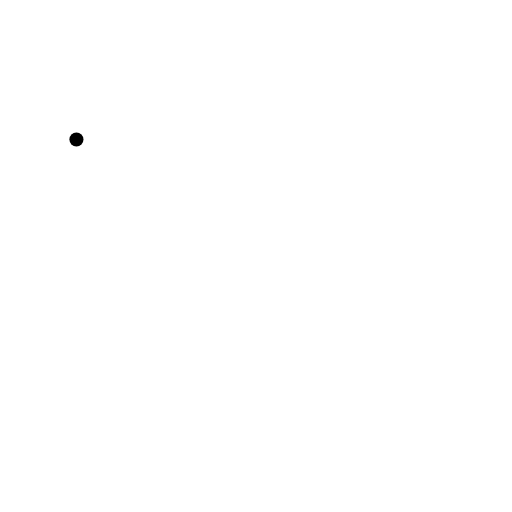
t = 0.00 s
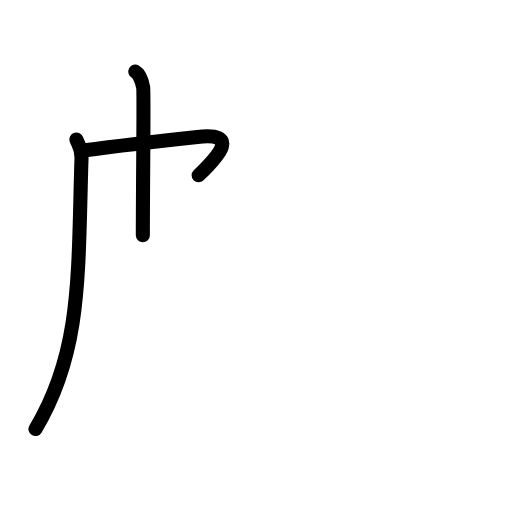
t = 2.80 s
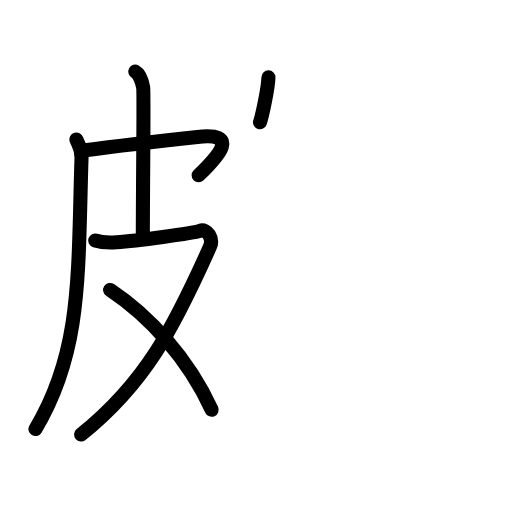
t = 5.60 s
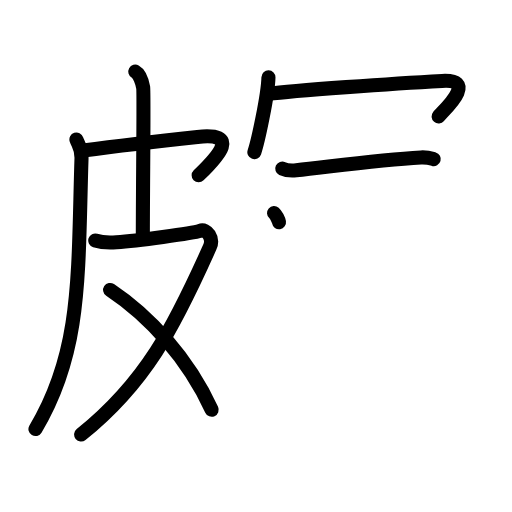
t = 8.40 s
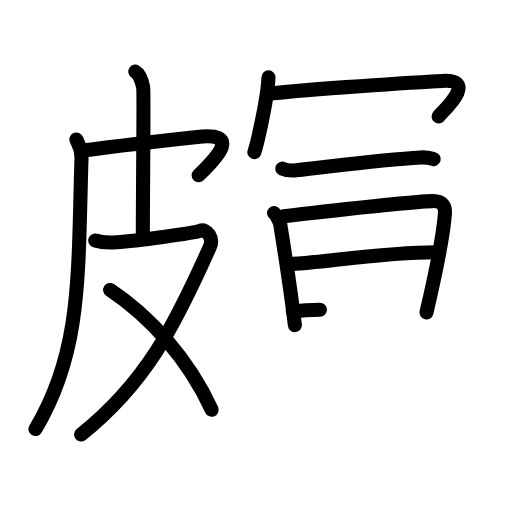
t = 11.20 s
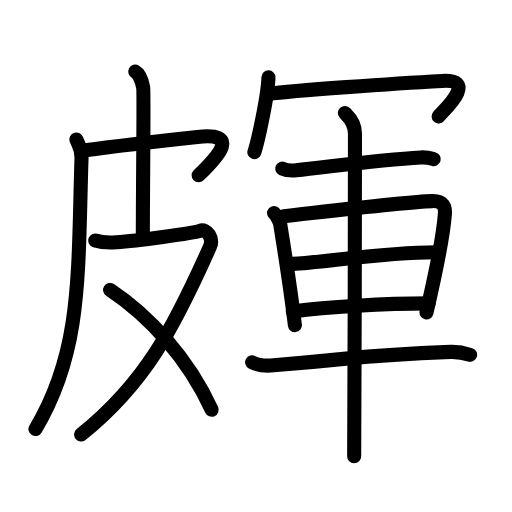
t = 14.00 s

The animated SVG that drew these frames (rendered in a browser with its animation timeline set to each time). Animation: 42 SMIL elements (animate=42); one cycle of 14.00 s.

<?xml version="1.0" encoding="UTF-8"?>
<!--
AniKanjiVG is licensed by CC-BY-SA Paul C. Sommerhoff (https://bitbucket.org/sommerhoff/anikanjivg).
AniKanjiVG uses KanjiVG which is licensed by CC-BY-SA Ulrich Apel (http://kanjivg.tagaini.net).
See also http://creativecommons.org/licenses/by-sa/3.0/
-->
<svg xmlns:kvg='http://kanjivg.tagaini.net' xmlns='http://www.w3.org/2000/svg' width='109' height='109' viewBox='0 0 109 109' style='fill:none;stroke:#000000;stroke-width:3;stroke-linecap:round;stroke-linejoin:round;' id="kvg:kanji_076b9"><g id="kvg:076b9" kvg:element="皹"><g id="kvg:076b9-g1" kvg:element="皮" kvg:position="left" kvg:radical="general"><path id="kvg:076b9-s1" kvg:type="㇒" d="M16.27,29.7c0.38,1.14,1.16,1.75,1.08,4.11c-0.78,24.56,0.15,40.94-9.8,57.53"><animate attributeName="d" begin="0.0s" dur="0.5s" from="M16.27,29.7C16.27,29.7,16.27,29.7,16.27,29.7" to="M16.27,29.7c0.38,1.14,1.16,1.75,1.08,4.11" />
<animate attributeName="d" begin="0.5s" dur="0.5s" from="M16.27,29.7c0.38,1.14,1.16,1.75,1.08,4.11c0,0,0,0,0,0,0" to="M16.27,29.7c0.38,1.14,1.16,1.75,1.08,4.11c-0.78,24.56,0.15,40.94-9.8,57.53" />
</path>
<path id="kvg:076b9-s2" kvg:type="㇖b" d="M17.7,32.04c9.55-1.29,14.05-1.79,24.33-2.89c9.03-0.97,4.72,3.85,0.26,8.17"><animate attributeName="d" begin="1.0s" dur="0.5s" from="M17.7,32.04C17.7,32.04,17.7,32.04,17.7,32.04" to="M17.7,32.04c9.55-1.29,14.05-1.79,24.33-2.89" />
<animate attributeName="d" begin="1.5s" dur="0.5s" from="M17.7,32.04c9.55-1.29,14.05-1.79,24.33-2.89c0,0,0,0,0,0,0" to="M17.7,32.04c9.55-1.29,14.05-1.79,24.33-2.89c9.03-0.97,4.72,3.85,0.26,8.17" />
<animate attributeName="d" begin="0s" dur="1.0s" from="M-100,-100" to="M-100,-100" />
</path>
<path id="kvg:076b9-s3" kvg:type="㇑a" d="M28.8,15.25c0.94,0.52,1.5,2.34,1.68,3.38c0.19,1.04-0.07,20.8-0.07,31.46"><animate attributeName="d" begin="2.0s" dur="0.5s" from="M28.8,15.25C28.8,15.25,28.8,15.25,28.8,15.25" to="M28.8,15.25c0.94,0.52,1.5,2.34,1.68,3.38" />
<animate attributeName="d" begin="2.5s" dur="0.5s" from="M28.8,15.25c0.94,0.52,1.5,2.34,1.68,3.38c0,0,0,0,0,0,0" to="M28.8,15.25c0.94,0.52,1.5,2.34,1.68,3.38c0.19,1.04-0.07,20.8-0.07,31.46" />
<animate attributeName="d" begin="0s" dur="2.0s" from="M-100,-100" to="M-100,-100" />
</path>
<path id="kvg:076b9-s4" kvg:type="㇇" d="M20.28,51.19c1.12,0.36,2.21,0.54,4.51,0.37c4.21-0.31,16.23-1.89,17.77-2.42c1.54-0.54,2.94,1.62,2.12,3.43C37,69.75,31,81.5,17.27,92.51"><animate attributeName="d" begin="3.0s" dur="0.25s" from="M20.28,51.19C20.28,51.19,20.28,51.19,20.28,51.19" to="M20.28,51.19c1.12,0.36,2.21,0.54,4.51,0.37" />
<animate attributeName="d" begin="3.25s" dur="0.25s" from="M20.28,51.19c1.12,0.36,2.21,0.54,4.51,0.37c0,0,0,0,0,0,0" to="M20.28,51.19c1.12,0.36,2.21,0.54,4.51,0.37c4.21-0.31,16.23-1.89,17.77-2.42" />
<animate attributeName="d" begin="3.5s" dur="0.25s" from="M20.28,51.19c1.12,0.36,2.21,0.54,4.51,0.37c4.21-0.31,16.23-1.89,17.77-2.42c0,0,0,0,0,0,0" to="M20.28,51.19c1.12,0.36,2.21,0.54,4.51,0.37c4.21-0.31,16.23-1.89,17.77-2.42c1.54-0.54,2.94,1.62,2.12,3.43" />
<animate attributeName="d" begin="3.75s" dur="0.25s" from="M20.28,51.19c1.12,0.36,2.21,0.54,4.51,0.37c4.21-0.31,16.23-1.89,17.77-2.42c1.54-0.54,2.94,1.62,2.12,3.43c0,0,0,0,0,0,0" to="M20.28,51.19c1.12,0.36,2.21,0.54,4.51,0.37c4.21-0.31,16.23-1.89,17.77-2.42c1.54-0.54,2.94,1.62,2.12,3.43C37,69.75,31,81.5,17.27,92.51" />
<animate attributeName="d" begin="0s" dur="3.0s" from="M-100,-100" to="M-100,-100" />
</path>
<path id="kvg:076b9-s5" kvg:type="㇏" d="M23.44,61.73c8.31,5.52,16.56,14.52,21.62,25.5"><animate attributeName="d" begin="4.0s" dur="1.0s" from="M23.44,61.73C23.44,61.73,23.44,61.73,23.44,61.73" to="M23.44,61.73c8.31,5.52,16.56,14.52,21.62,25.5" />
<animate attributeName="d" begin="0s" dur="4.0s" from="M-100,-100" to="M-100,-100" />
</path>
</g>
<g id="kvg:076b9-g2" kvg:element="軍" kvg:position="right"><g id="kvg:076b9-g3" kvg:element="冖" kvg:position="top"><path id="kvg:076b9-s6" kvg:type="㇔" d="M57.15,16.46c-0.09,3.78-2.23,13.68-3,15.94"><animate attributeName="d" begin="5.0s" dur="1.0s" from="M57.15,16.46C57.15,16.46,57.15,16.46,57.15,16.46" to="M57.15,16.46c-0.09,3.78-2.23,13.68-3,15.94" />
<animate attributeName="d" begin="0s" dur="5.0s" from="M-100,-100" to="M-100,-100" />
</path>
<path id="kvg:076b9-s7" kvg:type="㇖b" d="M57.14,19.98c5.21-0.69,26.67-2.2,36.98-2.75c7.84-0.42,0.22,6.39-0.75,7.56"><animate attributeName="d" begin="6.0s" dur="0.5s" from="M57.14,19.98C57.14,19.98,57.14,19.98,57.14,19.98" to="M57.14,19.98c5.21-0.69,26.67-2.2,36.98-2.75" />
<animate attributeName="d" begin="6.5s" dur="0.5s" from="M57.14,19.98c5.21-0.69,26.67-2.2,36.98-2.75c0,0,0,0,0,0,0" to="M57.14,19.98c5.21-0.69,26.67-2.2,36.98-2.75c7.84-0.42,0.22,6.39-0.75,7.56" />
<animate attributeName="d" begin="0s" dur="6.0s" from="M-100,-100" to="M-100,-100" />
</path>
</g>
<g id="kvg:076b9-g4" kvg:element="車" kvg:position="bottom"><path id="kvg:076b9-s8" kvg:type="㇐" d="M60.09,35.89c0.78,0.37,2.2,0.45,2.98,0.37c7.5-0.81,17.79-2.27,26.55-2.74c1.29-0.07,2.07,0.17,2.72,0.36"><animate attributeName="d" begin="7.0s" dur="0.3333333333333333s" from="M60.09,35.89C60.09,35.89,60.09,35.89,60.09,35.89" to="M60.09,35.89c0.78,0.37,2.2,0.45,2.98,0.37" />
<animate attributeName="d" begin="7.333333333333333s" dur="0.3333333333333333s" from="M60.09,35.89c0.78,0.37,2.2,0.45,2.98,0.37c0,0,0,0,0,0,0" to="M60.09,35.89c0.78,0.37,2.2,0.45,2.98,0.37c7.5-0.81,17.79-2.27,26.55-2.74" />
<animate attributeName="d" begin="7.666666666666667s" dur="0.3333333333333333s" from="M60.09,35.89c0.78,0.37,2.2,0.45,2.98,0.37c7.5-0.81,17.79-2.27,26.55-2.74c0,0,0,0,0,0,0" to="M60.09,35.89c0.78,0.37,2.2,0.45,2.98,0.37c7.5-0.81,17.79-2.27,26.55-2.74c1.29-0.07,2.07,0.17,2.72,0.36" />
<animate attributeName="d" begin="0s" dur="7.0s" from="M-100,-100" to="M-100,-100" />
</path>
<path id="kvg:076b9-s9" kvg:type="㇑" d="M58.34,45.35c0.54,0.47,1.22,1.82,1.32,2.44c0.8,4.93,2.16,13.44,3.12,21.42"><animate attributeName="d" begin="8.0s" dur="0.5s" from="M58.34,45.35C58.34,45.35,58.34,45.35,58.34,45.35" to="M58.34,45.35c0.54,0.47,1.22,1.82,1.32,2.44" />
<animate attributeName="d" begin="8.5s" dur="0.5s" from="M58.34,45.35c0.54,0.47,1.22,1.82,1.32,2.44c0,0,0,0,0,0,0" to="M58.34,45.35c0.54,0.47,1.22,1.82,1.32,2.44c0.8,4.93,2.16,13.44,3.12,21.42" />
<animate attributeName="d" begin="0s" dur="8.0s" from="M-100,-100" to="M-100,-100" />
</path>
<path id="kvg:076b9-s10" kvg:type="㇕a" d="M60.41,46.02c8.16-0.9,26.06-3.07,31.63-3.21c2.3-0.06,2.78,1.22,2.68,2.62c-0.34,4.81-2.09,13.2-3.92,21.08"><animate attributeName="d" begin="9.0s" dur="0.3333333333333333s" from="M60.41,46.02C60.41,46.02,60.41,46.02,60.41,46.02" to="M60.41,46.02c8.16-0.9,26.06-3.07,31.63-3.21" />
<animate attributeName="d" begin="9.333333333333334s" dur="0.3333333333333333s" from="M60.41,46.02c8.16-0.9,26.06-3.07,31.63-3.21c0,0,0,0,0,0,0" to="M60.41,46.02c8.16-0.9,26.06-3.07,31.63-3.21c2.3-0.06,2.78,1.22,2.68,2.62" />
<animate attributeName="d" begin="9.666666666666666s" dur="0.3333333333333333s" from="M60.41,46.02c8.16-0.9,26.06-3.07,31.63-3.21c2.3-0.06,2.78,1.22,2.68,2.62c0,0,0,0,0,0,0" to="M60.41,46.02c8.16-0.9,26.06-3.07,31.63-3.21c2.3-0.06,2.78,1.22,2.68,2.62c-0.34,4.81-2.09,13.2-3.92,21.08" />
<animate attributeName="d" begin="0s" dur="9.0s" from="M-100,-100" to="M-100,-100" />
</path>
<path id="kvg:076b9-s11" kvg:type="㇐a" d="M62.33,56.17c6.15-0.23,19-2.48,30.58-2.48"><animate attributeName="d" begin="10.0s" dur="1.0s" from="M62.33,56.17C62.33,56.17,62.33,56.17,62.33,56.17" to="M62.33,56.17c6.15-0.23,19-2.48,30.58-2.48" />
<animate attributeName="d" begin="0s" dur="10.0s" from="M-100,-100" to="M-100,-100" />
</path>
<path id="kvg:076b9-s12" kvg:type="㇐a" d="M62.33,66.3c7.15-0.93,19.61-1.71,28.92-1.71"><animate attributeName="d" begin="11.0s" dur="1.0s" from="M62.33,66.3C62.33,66.3,62.33,66.3,62.33,66.3" to="M62.33,66.3c7.15-0.93,19.61-1.71,28.92-1.71" />
<animate attributeName="d" begin="0s" dur="11.0s" from="M-100,-100" to="M-100,-100" />
</path>
<path id="kvg:076b9-s13" kvg:type="㇐" d="M53.68,77.14c1.19,0.64,3.36,0.74,4.56,0.64c20.11-1.66,17.76-2.12,37.67-2.87c1.98-0.07,3.18,0.31,4.17,0.63"><animate attributeName="d" begin="12.0s" dur="0.3333333333333333s" from="M53.68,77.14C53.68,77.14,53.68,77.14,53.68,77.14" to="M53.68,77.14c1.19,0.64,3.36,0.74,4.56,0.64" />
<animate attributeName="d" begin="12.333333333333334s" dur="0.3333333333333333s" from="M53.68,77.14c1.19,0.64,3.36,0.74,4.56,0.64c0,0,0,0,0,0,0" to="M53.68,77.14c1.19,0.64,3.36,0.74,4.56,0.64c20.11-1.66,17.76-2.12,37.67-2.87" />
<animate attributeName="d" begin="12.666666666666666s" dur="0.3333333333333333s" from="M53.68,77.14c1.19,0.64,3.36,0.74,4.56,0.64c20.11-1.66,17.76-2.12,37.67-2.87c0,0,0,0,0,0,0" to="M53.68,77.14c1.19,0.64,3.36,0.74,4.56,0.64c20.11-1.66,17.76-2.12,37.67-2.87c1.98-0.07,3.18,0.31,4.17,0.63" />
<animate attributeName="d" begin="0s" dur="12.0s" from="M-100,-100" to="M-100,-100" />
</path>
<path id="kvg:076b9-s14" kvg:type="㇑" d="M73.42,24.05c0.5,0.57,2.15,1.7,2.15,4.45c0,1.15-0.06,61.46-0.17,68.64"><animate attributeName="d" begin="13.0s" dur="0.5s" from="M73.42,24.05C73.42,24.05,73.42,24.05,73.42,24.05" to="M73.42,24.05c0.5,0.57,2.15,1.7,2.15,4.45" />
<animate attributeName="d" begin="13.5s" dur="0.5s" from="M73.42,24.05c0.5,0.57,2.15,1.7,2.15,4.45c0,0,0,0,0,0,0" to="M73.42,24.05c0.5,0.57,2.15,1.7,2.15,4.45c0,1.15-0.06,61.46-0.17,68.64" />
<animate attributeName="d" begin="0s" dur="13.0s" from="M-100,-100" to="M-100,-100" />
</path>
</g>
</g>
</g>
</svg>
